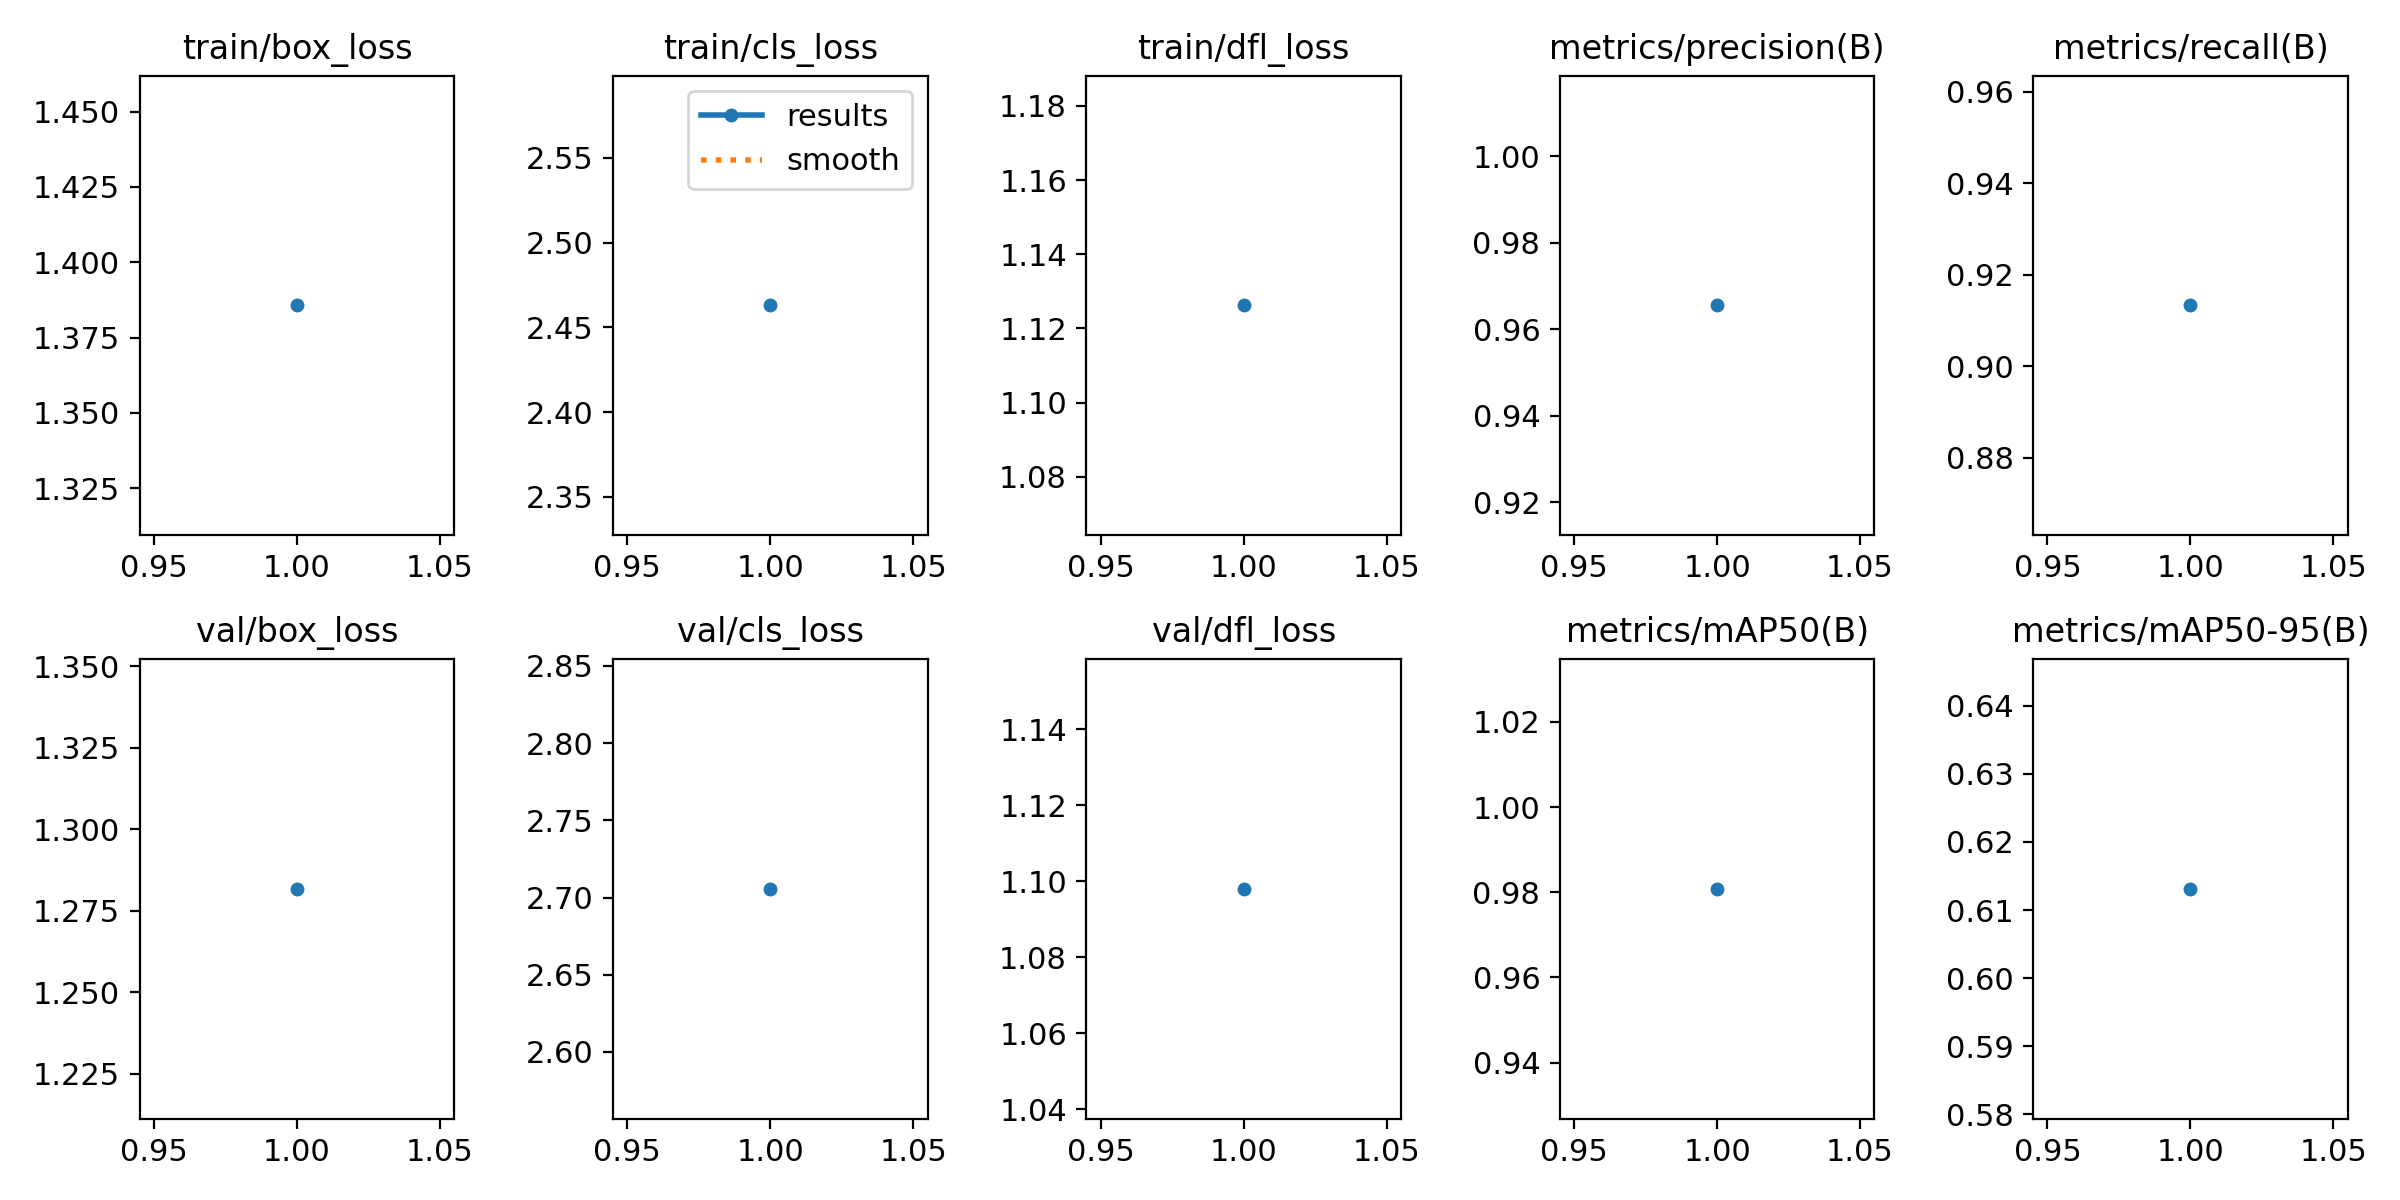

The table this chart was drawn from, first rows:
epoch, train/box_loss, train/cls_loss, train/dfl_loss, metrics/precision(B), metrics/recall(B), metrics/mAP50(B), metrics/mAP50-95(B), val/box_loss, val/cls_loss, val/dfl_loss, lr/pg0, lr/pg1, lr/pg2
1, 1.386, 2.463, 1.126, 0.9655, 0.9133, 0.9808, 0.6131, 1.282, 2.706, 1.098, 0.0006561, 0.0006561, 0.0006561
